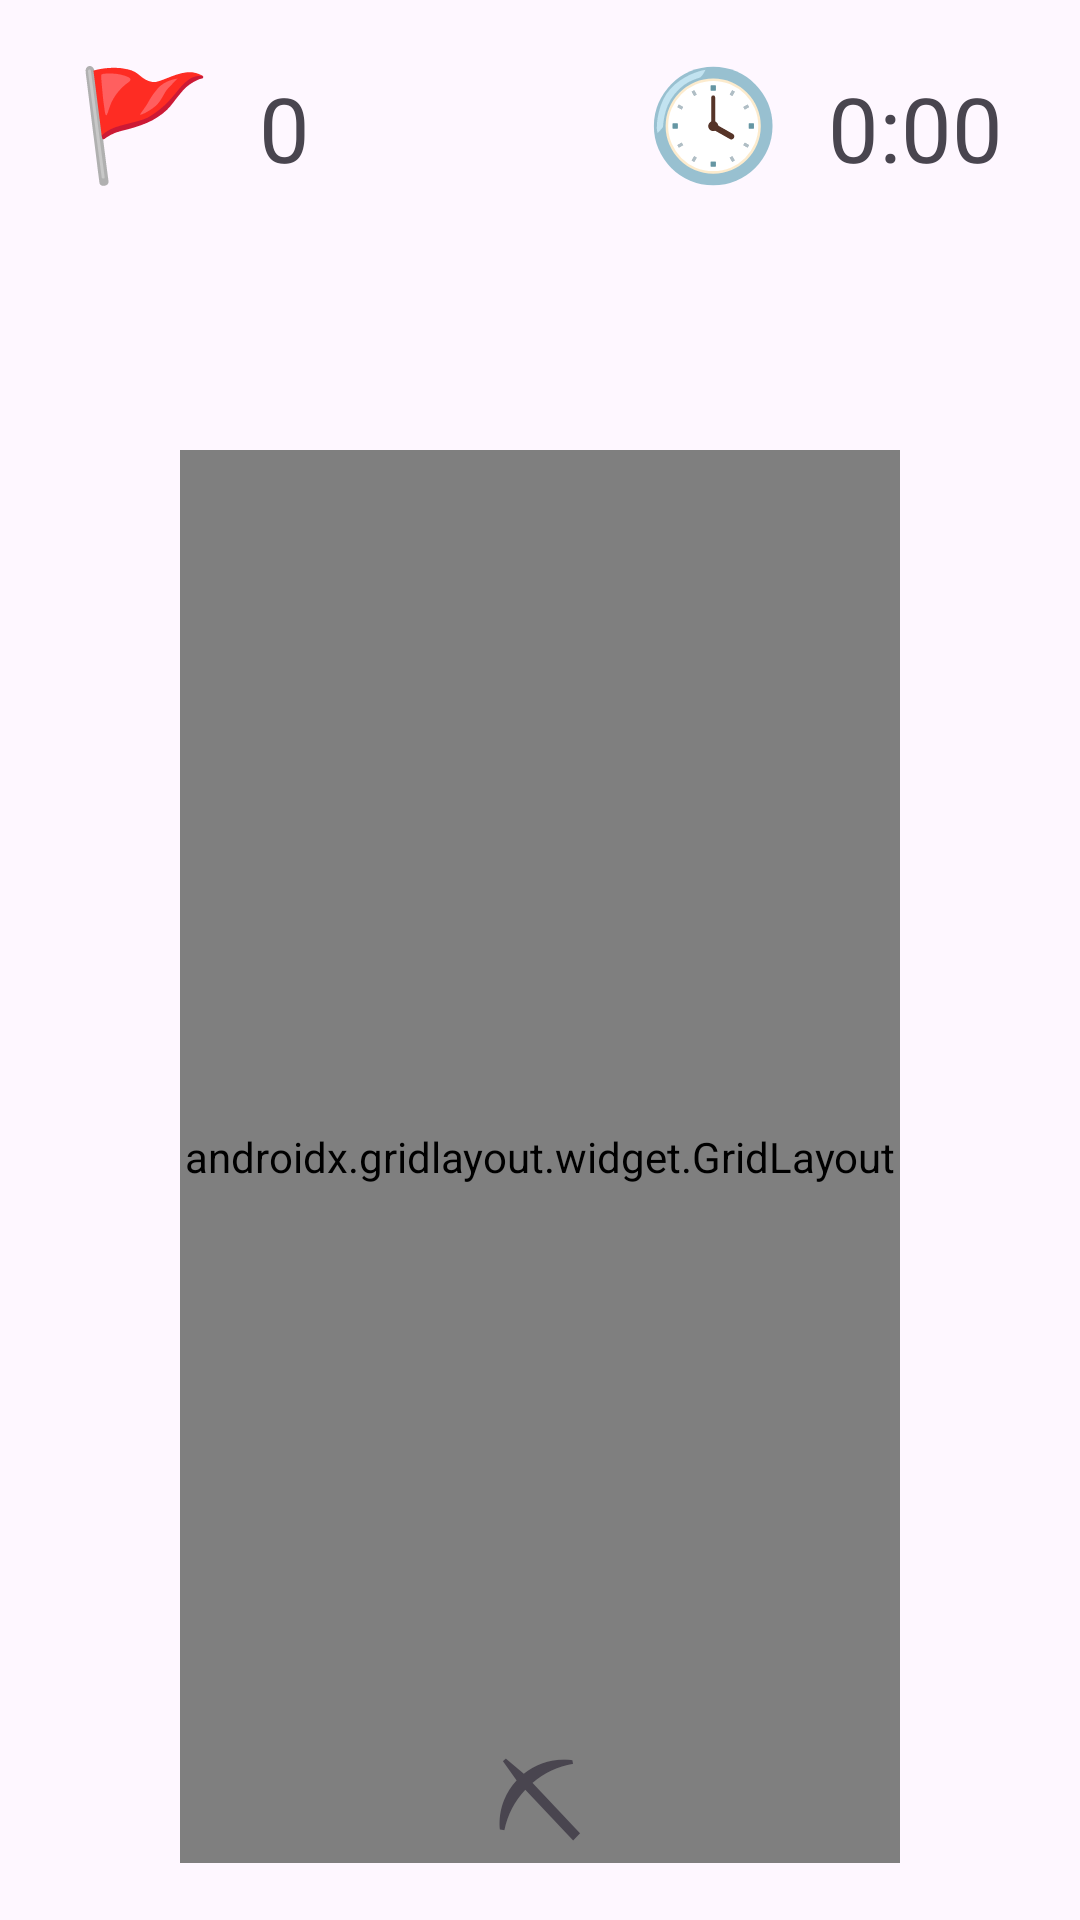

Here is an Android app screen rendered from its layout file. Give the layout XML and the strings, colors and styles it references.
<!-- AndroidManifest.xml: application theme Theme.Minesweeper_ -->
<!-- res/layout/activity_main.xml -->
<?xml version="1.0" encoding="utf-8"?>
<androidx.constraintlayout.widget.ConstraintLayout xmlns:android="http://schemas.android.com/apk/res/android"
    xmlns:app="http://schemas.android.com/apk/res-auto"
    xmlns:tools="http://schemas.android.com/tools"
    android:layout_width="match_parent"
    android:layout_height="match_parent"
    tools:context=".MainActivity">
    <LinearLayout
        android:layout_width="wrap_content"
        android:layout_height="wrap_content"
        android:orientation="horizontal"
        app:layout_constraintTop_toTopOf="parent"
        app:layout_constraintStart_toStartOf="parent"
        app:layout_constraintEnd_toEndOf="parent"
        android:layout_marginTop="16dp">
        
        <TextView
            android:id="@+id/flagCounterIcon"
            android:layout_width="wrap_content"
            android:layout_height="wrap_content"
            android:text="@string/flag"
            android:textSize="36sp"
            android:textAlignment="center"/>
        
        <TextView
            android:id="@+id/flagCounter"
            android:layout_width="wrap_content"
            android:layout_height="wrap_content"
            android:text="0"
            android:textSize="30sp"
            android:textAlignment="center"
            android:layout_marginStart="16dp"/>

        <View
            android:layout_width="32dp"
            android:layout_height="1dp" />

        <View
            android:layout_width="32dp"
            android:layout_height="1dp" />

        <View
            android:layout_width="32dp"
            android:layout_height="1dp" />

        
        <TextView
            android:id="@+id/timerIcon"
            android:layout_width="wrap_content"
            android:layout_height="wrap_content"
            android:text="@string/clock"
            android:textSize="36sp"
            android:textAlignment="center"
            android:layout_marginStart="16dp"/>
        
        <TextView
            android:id="@+id/timer"
            android:layout_width="wrap_content"
            android:layout_height="wrap_content"
            android:text="0:00"
            android:textSize="30sp"
            android:textAlignment="center"
            app:layout_constraintTop_toTopOf="parent"
            app:layout_constraintStart_toEndOf="@id/timerIcon"
            android:layout_marginStart="16dp"/>
    </LinearLayout>


    <androidx.gridlayout.widget.GridLayout
        android:id="@+id/gridLayout01"
        android:layout_width="0dp"
        android:layout_height="0dp"
        android:layout_marginStart="60dp"
        android:layout_marginTop="150dp"
        android:layout_marginEnd="60dp"
        android:layout_marginBottom="19dp"
        android:layout_gravity="center"
        app:rowCount="12"
        app:columnCount="10"
        app:layout_constraintBottom_toBottomOf="parent"
        app:layout_constraintEnd_toEndOf="parent"
        app:layout_constraintStart_toStartOf="parent"
        app:layout_constraintTop_toTopOf="parent"
        >

    </androidx.gridlayout.widget.GridLayout>

    <TextView
        android:id="@+id/pick_icon"
        android:layout_width="wrap_content"
        android:layout_height="wrap_content"
        android:text="@string/pick"
        android:textSize="36sp"
        app:layout_constraintBottom_toBottomOf="parent"
        app:layout_constraintStart_toStartOf="parent"
        app:layout_constraintEnd_toEndOf="parent"
        android:layout_marginBottom="16dp" />



</androidx.constraintlayout.widget.ConstraintLayout>
<!-- resources referenced by this layout -->
<resources>
  <string name="clock">\uD83D\uDD53</string>
  <string name="flag">\uD83D\uDEA9</string>
  <string name="pick">\u26CF</string>
  <style name="Theme.Minesweeper_" parent="Base.Theme.Minesweeper_" />
  <style name="Base.Theme.Minesweeper_" parent="Theme.Material3.DayNight.NoActionBar">
          
          
      </style>
</resources>
